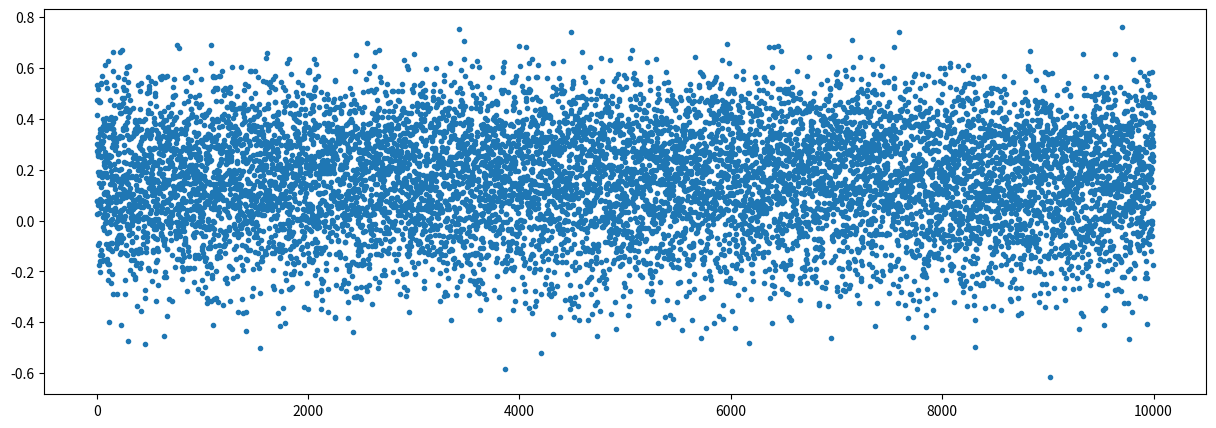

Python code for this plot: (Note: this script raises an exception after producing the figure.)
#import graph, coarsening, utils
%run -n models.ipynb  # import models
import numpy as np
import matplotlib.pyplot as plt
import shutil
%matplotlib inline


%load_ext autoreload
%autoreload 1
%aimport graph
%aimport coarsening
%aimport utils

d = 100    # Dimensionality.
n = 10000  # Number of samples.
c = 5      # Number of feature communities.

# Data matrix, structured in communities (feature-wise).
X = np.random.normal(0, 1, (n, d)).astype(np.float32)
X += np.linspace(0, 1, c).repeat(d // c)

# Noisy non-linear target.
w = np.random.normal(0, .02, d)
t = X.dot(w) + np.random.normal(0, .001, n)
t = np.tanh(t)
plt.figure(figsize=(15, 5))
plt.plot(t, '.')

# Classification.
y = np.ones(t.shape, dtype=np.uint8)
y[t > t.mean() + 0.4 * t.std()] = 0
y[t < t.mean() - 0.4 * t.std()] = 2
print('Class imbalance: ', np.unique(y, return_counts=True)[1])

n_train = n // 2
n_val = n // 10

X_train = X[:n_train]
X_val   = X[n_train:n_train+n_val]
X_test  = X[n_train+n_val:]

y_train = y[:n_train]
y_val   = y[n_train:n_train+n_val]
y_test  = y[n_train+n_val:]

dist, idx = graph.distance_scipy_spatial(X_train.T, k=10, metric='euclidean')
A = graph.adjacency(dist, idx).astype(np.float32)

assert A.shape == (d, d)
print('d = |V| = {}, k|V| < |E| = {}'.format(d, A.nnz))
plt.spy(A, markersize=2, color='black');

graphs, perm = coarsening.coarsen(A, levels=3, self_connections=False)

X_train = coarsening.perm_data(X_train, perm)
X_val = coarsening.perm_data(X_val, perm)
X_test = coarsening.perm_data(X_test, perm)

L = [graph.laplacian(A, normalized=True) for A in graphs]
graph.plot_spectrum(L)

# Clean up the data generated by TensorFlow.
shutil.rmtree('summaries/demo', ignore_errors=True)
shutil.rmtree('checkpoints/demo', ignore_errors=True)

params = dict()
params['dir_name']       = 'demo'
params['num_epochs']     = 40
params['batch_size']     = 100
params['eval_frequency'] = 200

# Building blocks.
params['filter']         = 'chebyshev5'
params['brelu']          = 'b1relu'
params['pool']           = 'apool1'

# Number of classes.
C = y.max() + 1
assert C == np.unique(y).size

# Architecture.
params['F']              = [32, 64]  # Number of graph convolutional filters.
params['K']              = [20, 20]  # Polynomial orders.
params['p']              = [4, 2]    # Pooling sizes.
params['M']              = [512, C]  # Output dimensionality of fully connected layers.

# Optimization.
params['regularization'] = 5e-4
params['dropout']        = 1
params['learning_rate']  = 1e-3
params['decay_rate']     = 0.95
params['momentum']       = 0.9
params['decay_steps']    = n_train / params['batch_size']

model = cgcnn(L, **params)
accuracy, loss, t_step = model.fit(X_train, y_train, X_val, y_val)

fig, ax1 = plt.subplots(figsize=(15, 5))
ax1.plot(accuracy, 'b.-')
ax1.set_ylabel('validation accuracy', color='b')
ax2 = ax1.twinx()
ax2.plot(loss, 'g.-')
ax2.set_ylabel('training loss', color='g')
plt.show()

print('Time per step: {:.2f} ms'.format(t_step*1000))

res = model.evaluate(X_test, y_test)
print(res[0])